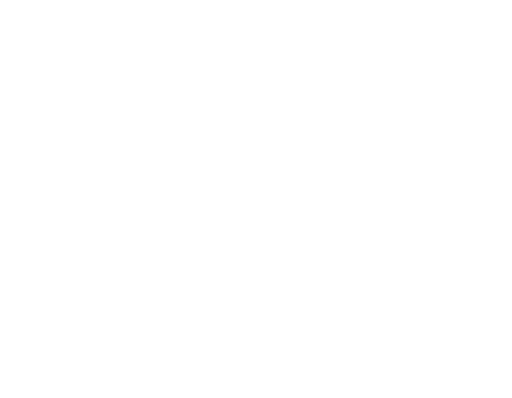
t = 0.00 s
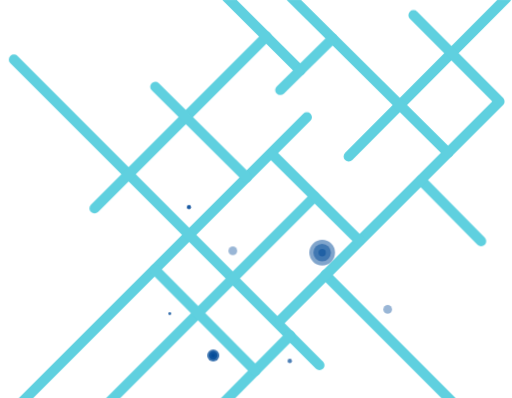
t = 3.60 s
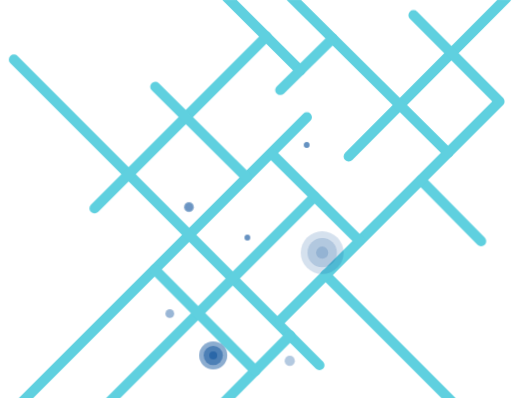
t = 4.00 s
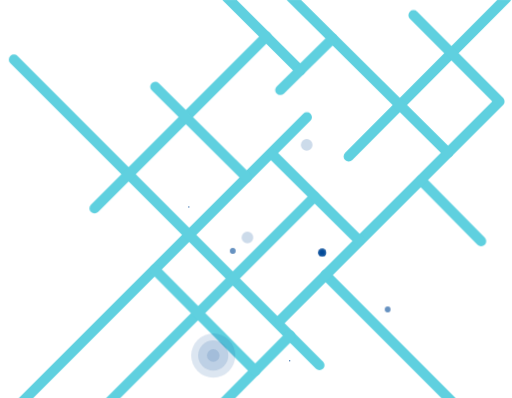
t = 4.40 s
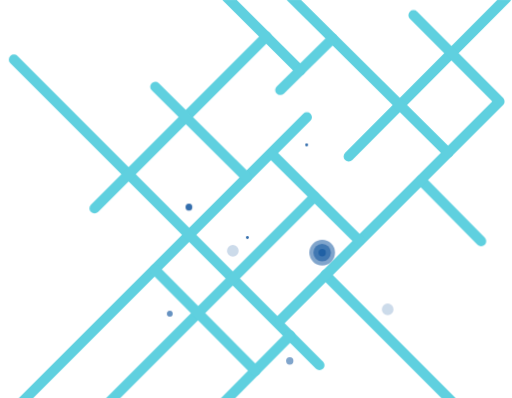
t = 4.80 s
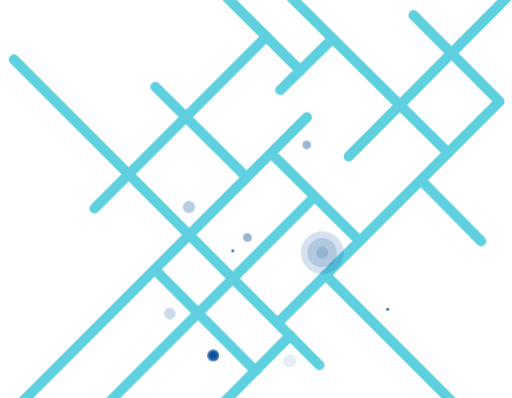
t = 5.20 s

The animated SVG that drew these frames (rendered in a browser with its animation timeline set to each time). Animation: 4 CSS @keyframes rules; one cycle of 5.60 s, repeats indefinitely.

<svg id='Layer_1' data-name='Layer 1' xmlns='http://www.w3.org/2000/svg' viewBox='0 0 756.71 588.09'><defs><clipPath id='clip-path'><path fill='none' d='M0 0h756.71v588.09H0z' /></clipPath><style> .cls-4 { fill: none } .cls-2, .cls-5, .cls-6 { fill: #004a98 } .cls-4 { stroke: #5fd0df; stroke-linecap: round; stroke-linejoin: round; stroke-width: 15px } .cls-5, .cls-6 { opacity: .2; isolation: isolate } .cls-6 { opacity: .4 } .strokeAnim1 { stroke-dasharray: 638.66; opacity: 0; animation: strokeAnim1 2s 1s linear forwards; } @keyframes strokeAnim1 { 0% { opacity: 1; stroke-dashoffset: 638.66; } 100% { opacity: 1; stroke-dashoffset: 1277, 32; } } .scaleUpAnimate1 { animation: scaleUpDots 1s 3s linear infinite; } .scaleUpAnimate2 { animation: scaleUpDots 1s 3.4s linear infinite; } .scaleUpAnimate3 { animation: scaleUpDots 1s 3.6s linear infinite; } .scaleUpAnimate4 { animation: scaleUpDots 1s 3.3s linear infinite; } @keyframes scaleUpDots { 0% { opacity: 1; transform: scale(0, 0); } 100% { opacity: 0; transform: scale(1, 1); } } .scaleUpFirst { animation: scaleUpFirst 1.2s 3s linear infinite; } @keyframes scaleUpFirst { 0% { opacity: 1; transform: scale(0, 0); } 100% { opacity: 0; transform: scale(1, 1); } } .scaleUpSecond { animation: scaleUpSecond 1.6s 3.3s linear infinite; } @keyframes scaleUpSecond { 0% { opacity: 1; transform: scale(0, 0) } 80% { opacity: 0; transform: scale(1, 1); } 100% { opacity: 0; transform: scale(1, 1); } } </style></defs><g clip-path='url(#clip-path)'><path class='cls-4 strokeAnim1' d='m8.15 618.52 445.4-445.4' /><path class='cls-4 strokeAnim1' d='m20.55 88.02 463.1 463.1' /><path class='cls-4 strokeAnim1' d='m139.65 307.82 253.9-253.9' /><path class='cls-4 strokeAnim1' d='m300.45 625.22 128.2-129.3' /><path class='cls-4 strokeAnim1' d='m156.15 599.32 308.6-308.6' /><path class='cls-4 strokeAnim1' d='m706.55 631.92-225.4-225.5' /><path class='cls-4 strokeAnim1' d='m711.05 356.32-88.6-89.7' /><path class='cls-4 strokeAnim1' d='m748.45-3.08-233.1 234.3' /><path class='cls-4 strokeAnim1' d='m429.35-4.98 233 230.8' /><path class='cls-4 strokeAnim1' d='m611.15 22.32 127.1 127.5-328.2 327.81' /><path class='cls-4 strokeAnim1' d='m311.35-27.78 132.3 131.7' /><path class='cls-4 strokeAnim1' d='m414.15 132.92 77.2-75.9' /><path class='cls-4 strokeAnim1' d='m229.45 128.12 135 133.9' /><path class='cls-4 strokeAnim1' d='m229.05 398.52 148.2 149.4' /><path class='cls-4 strokeAnim1' d='m402.25 227.82 128.6 127.6' /><g transform='translate(476.15,373.32) scale(1,1)'><circle transform='scale(0,0)' class='cls-5 scaleUpFirst' r='38' /><circle transform='scale(0,0)' class='cls-6 scaleUpFirst' r='26' /><circle transform='scale(0,0)' class='cls-2 scaleUpFirst' r='10.8' /></g><g transform='translate(315.15,525.32) scale(1,1)'><circle transform='scale(0,0)' class='cls-5 scaleUpSecond' r='38' /><circle transform='scale(0,0)' class='cls-6 scaleUpSecond' r='26' /><circle transform='scale(0,0)' class='cls-2 scaleUpSecond' r='10.8' /></g><g transform='translate(344.05,370.72) scale(1,1)'><circle transform='scale(0,0)' class='cls-2 scaleUpAnimate1' r='10.8' /></g><g transform='translate(250.95,463.52) scale(1,1)'><circle transform='scale(0,0)' class='cls-2 scaleUpAnimate2' r='10.8' /></g><g transform='translate(453.25,214.12) scale(1,1)'><circle transform='scale(0,0)' class='cls-2 scaleUpAnimate3' r='10.8' /></g><g transform='translate(428.25,533.32) scale(1,1)'><circle transform='scale(0,0)' class='cls-2 scaleUpAnimate4' r='10.8' /></g><g transform='translate(572.95,457.22) scale(1,1)'><circle transform='scale(0,0)' class='cls-2 scaleUpAnimate1' r='10.8' /></g><g transform='translate(279.25,306.02) scale(1,1)'><circle transform='scale(0,0)' class='cls-2 scaleUpAnimate2' r='10.8' /></g><g transform='translate(365.65,351.02) scale(1,1)'><circle transform='scale(0,0)' class='cls-2 scaleUpAnimate3' r='10.8' /></g><g transform='translate(279.25,306.02) scale(1,1)'><circle transform='scale(0,0)' class='cls-2 scaleUpAnimate4' r='10.8' /></g></g></svg>
